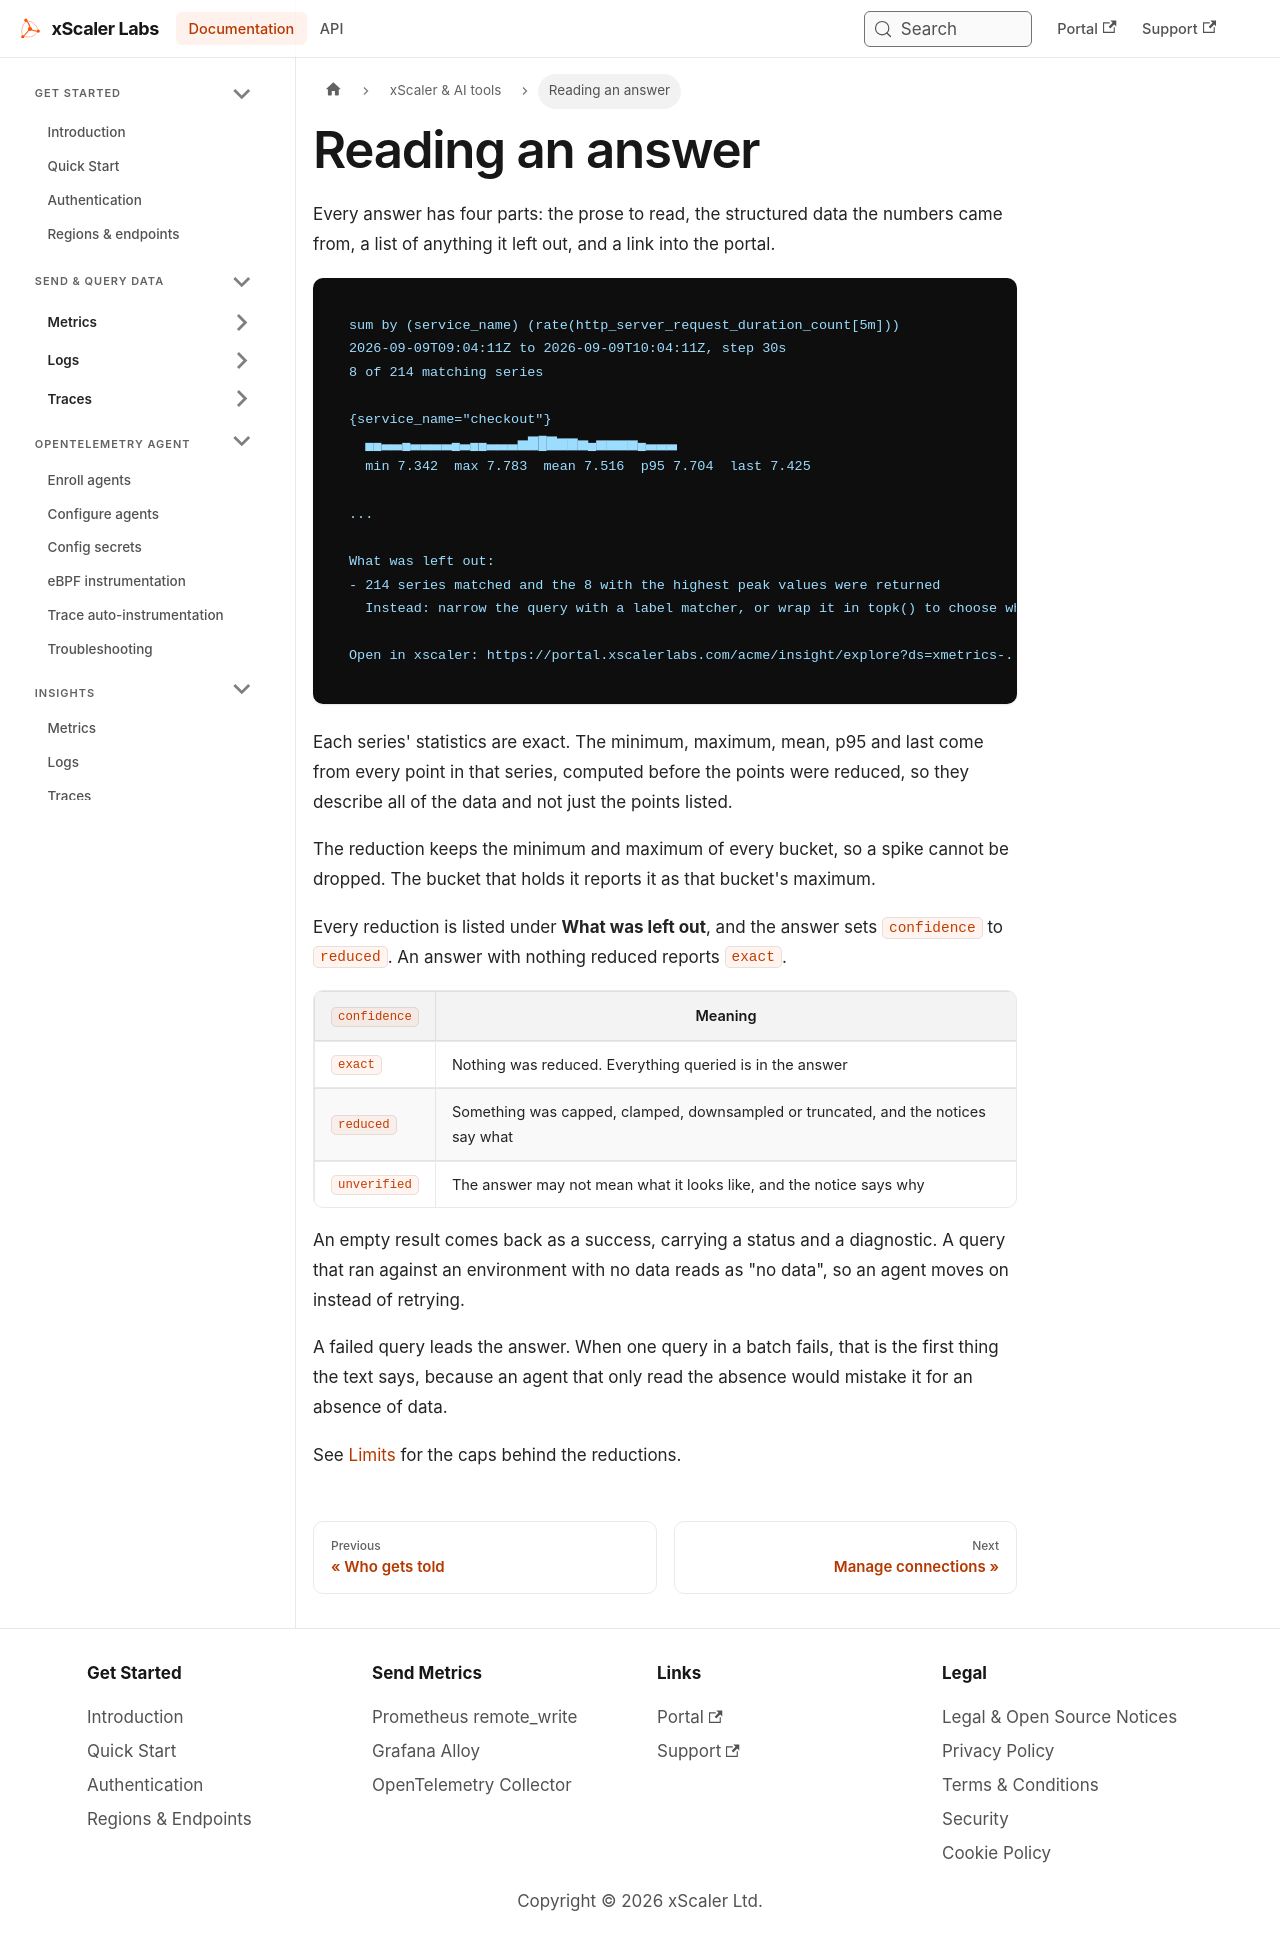

repository: xscaler/docs · page: ai/answers.html · generator: docusaurus

---
id: ai-answers
title: Reading an answer
sidebar_label: Reading an answer
slug: /ai/answers
---

# Reading an answer

Every answer has four parts: the prose to read, the structured data the numbers came from, a list of anything it left out, and a link into the portal.

```text
sum by (service_name) (rate(http_server_request_duration_count[5m]))
2026-09-09T09:04:11Z to 2026-09-09T10:04:11Z, step 30s
8 of 214 matching series

{service_name="checkout"}
  ▄▄▃▃▄▃▃▃▃▄▃▄▄▃▃▃▅▇█▇▆▆▅▄▅▅▅▅▄▃▃▃
  min 7.342  max 7.783  mean 7.516  p95 7.704  last 7.425

...

What was left out:
- 214 series matched and the 8 with the highest peak values were returned
  Instead: narrow the query with a label matcher, or wrap it in topk() to choose which ones

Open in xscaler: https://portal.xscalerlabs.com/acme/insight/explore?ds=xmetrics-...&expr=...&tenant=...
```

Each series' statistics are exact. The minimum, maximum, mean, p95 and last come from every point in that series, computed before the points were reduced, so they describe all of the data and not just the points listed.

The reduction keeps the minimum and maximum of every bucket, so a spike cannot be dropped. The bucket that holds it reports it as that bucket's maximum.

Every reduction is listed under **What was left out**, and the answer sets `confidence` to `reduced`. An answer with nothing reduced reports `exact`.

| `confidence` | Meaning |
|---|---|
| `exact` | Nothing was reduced. Everything queried is in the answer |
| `reduced` | Something was capped, clamped, downsampled or truncated, and the notices say what |
| `unverified` | The answer may not mean what it looks like, and the notice says why |

An empty result comes back as a success, carrying a status and a diagnostic. A query that ran against an environment with no data reads as "no data", so an agent moves on instead of retrying.

A failed query leads the answer. When one query in a batch fails, that is the first thing the text says, because an agent that only read the absence would mistake it for an absence of data.

See [Limits](/ai/limits) for the caps behind the reductions.
